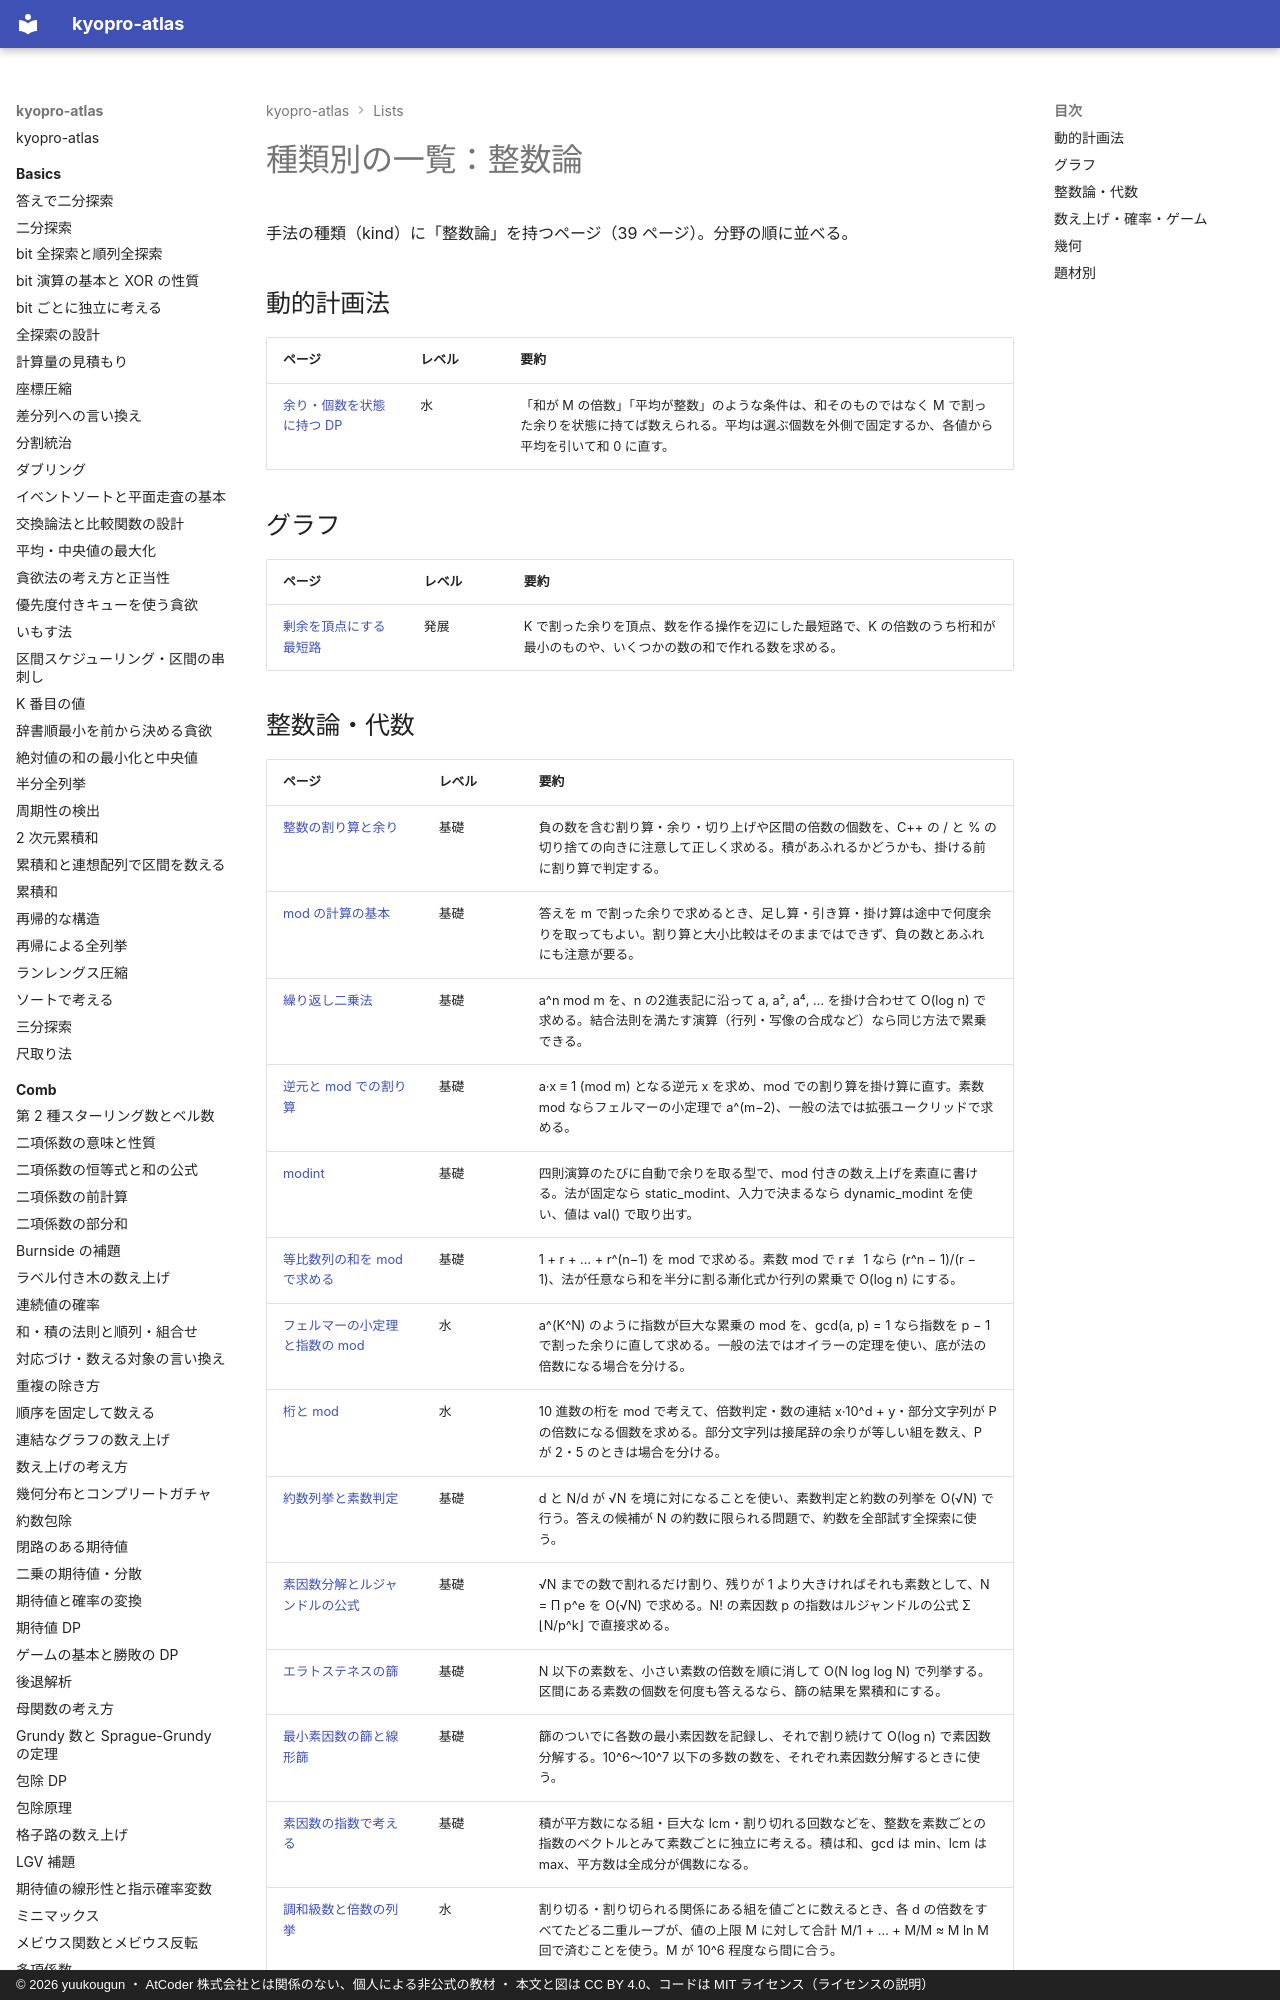

repository: yuukougun/kyopro-atlas · page: lists/kind-number-theory/index.html · generator: mkdocs · copyright: © 2026 yuukougun ・ AtCoder 株式会社とは関係のない、個人による非公式の教材 ・ 本文と図は CC BY 4.0、コードは MIT ライセンス（ライセンスの説明）

---
title: 種類別の一覧：整数論
type: generated
---

<!-- tools/gen_site.py が生成する。手で直さない -->

# 種類別の一覧：整数論

手法の種類（kind）に「整数論」を持つページ（39 ページ）。分野の順に並べる。

## 動的計画法

| ページ | レベル | 要約 |
| --- | --- | --- |
| [余り・個数を状態に持つ DP](../dp/dp-mod-state.md) | 水 | 「和が M の倍数」「平均が整数」のような条件は、和そのものではなく M で割った余りを状態に持てば数えられる。平均は選ぶ個数を外側で固定するか、各値から平均を引いて和 0 に直す。 |

## グラフ

| ページ | レベル | 要約 |
| --- | --- | --- |
| [剰余を頂点にする最短路](../graph/modular-shortest-path.md) | 発展 | K で割った余りを頂点、数を作る操作を辺にした最短路で、K の倍数のうち桁和が最小のものや、いくつかの数の和で作れる数を求める。 |
